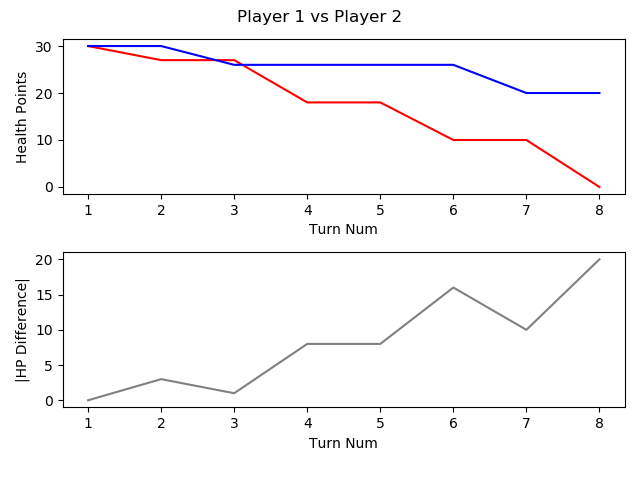

Source data for this figure (header and first rows):
, TURN_NO, P1_HEALTH, P2_HEALTH, CURRENT_PLAYER, AMOUNTHEALEDTHISTURN, NUMATTACKSTHISTURN, NUMCARDSDRAWNTHISTURN, NUMCARDSPLAYEDTHISTURN, NUMCARDSTODRAW, NUMELEMENTALSPLAYEDLASTTURN, NUMELEMENTALSPLAYEDTHISTURN, NUMFRIENDLYMINIONSTHATATTACKEDTHISTURN, NUMFRIENDLYMINIONSTHATDIEDTHISTURN, NUMMINIONSPLAYEDTHISTURN, NUMMINIONSPLAYERKILLEDTHISTURN, NUMOPTIONSPLAYEDTHISTURN, NUMSECRETSPLAYEDTHISGAME, NUMSPELLSPLAYEDTHISGAME, NUMTIMESHEROPOWERUSEDTHISGAME, REMAININGMANA, TOTALMANASPENTTHISGAME, USEDMANATHISTURN
1, 1, 30, 30, P1 FitzVonGerald, 0, 0, 1, 0, 0, 0, 0, 0, 0, 0, 0, 0, 0, 0, 0, 1, 0, 0
2, 2, 27, 30, P2 RehHausZuckFuchs, 0, 0, 1, 3, 0, 0, 0, 1, 0, 2, 0, 5, 0, 1, 0, 0, 2, 1
3, 3, 27, 26, P1 FitzVonGerald, 0, 0, 1, 1, 0, 0, 0, 0, 0, 0, 0, 2, 0, 1, 0, 0, 2, 2
4, 4, 18, 26, P2 RehHausZuckFuchs, 0, 0, 1, 1, 0, 0, 0, 3, 0, 0, 0, 5, 0, 2, 0, 0, 4, 2
5, 5, 18, 26, P1 FitzVonGerald, 0, 0, 1, 1, 0, 0, 0, 0, 0, 1, 0, 1, 0, 1, 0, 0, 5, 3
6, 6, 10, 26, P2 RehHausZuckFuchs, 0, 0, 1, 1, 0, 0, 0, 3, 0, 1, 0, 5, 0, 2, 0, 0, 7, 3
7, 7, 10, 20, P1 FitzVonGerald, 0, 0, 1, 1, 0, 0, 0, 2, 0, 1, 0, 3, 0, 1, 0, 0, 9, 4
8, 8, 0, 20, P2 RehHausZuckFuchs, 0, 0, 1, 0, 0, 0, 0, 4, 0, 0, 0, 4, 0, 2, 0, 4, 7, 0
